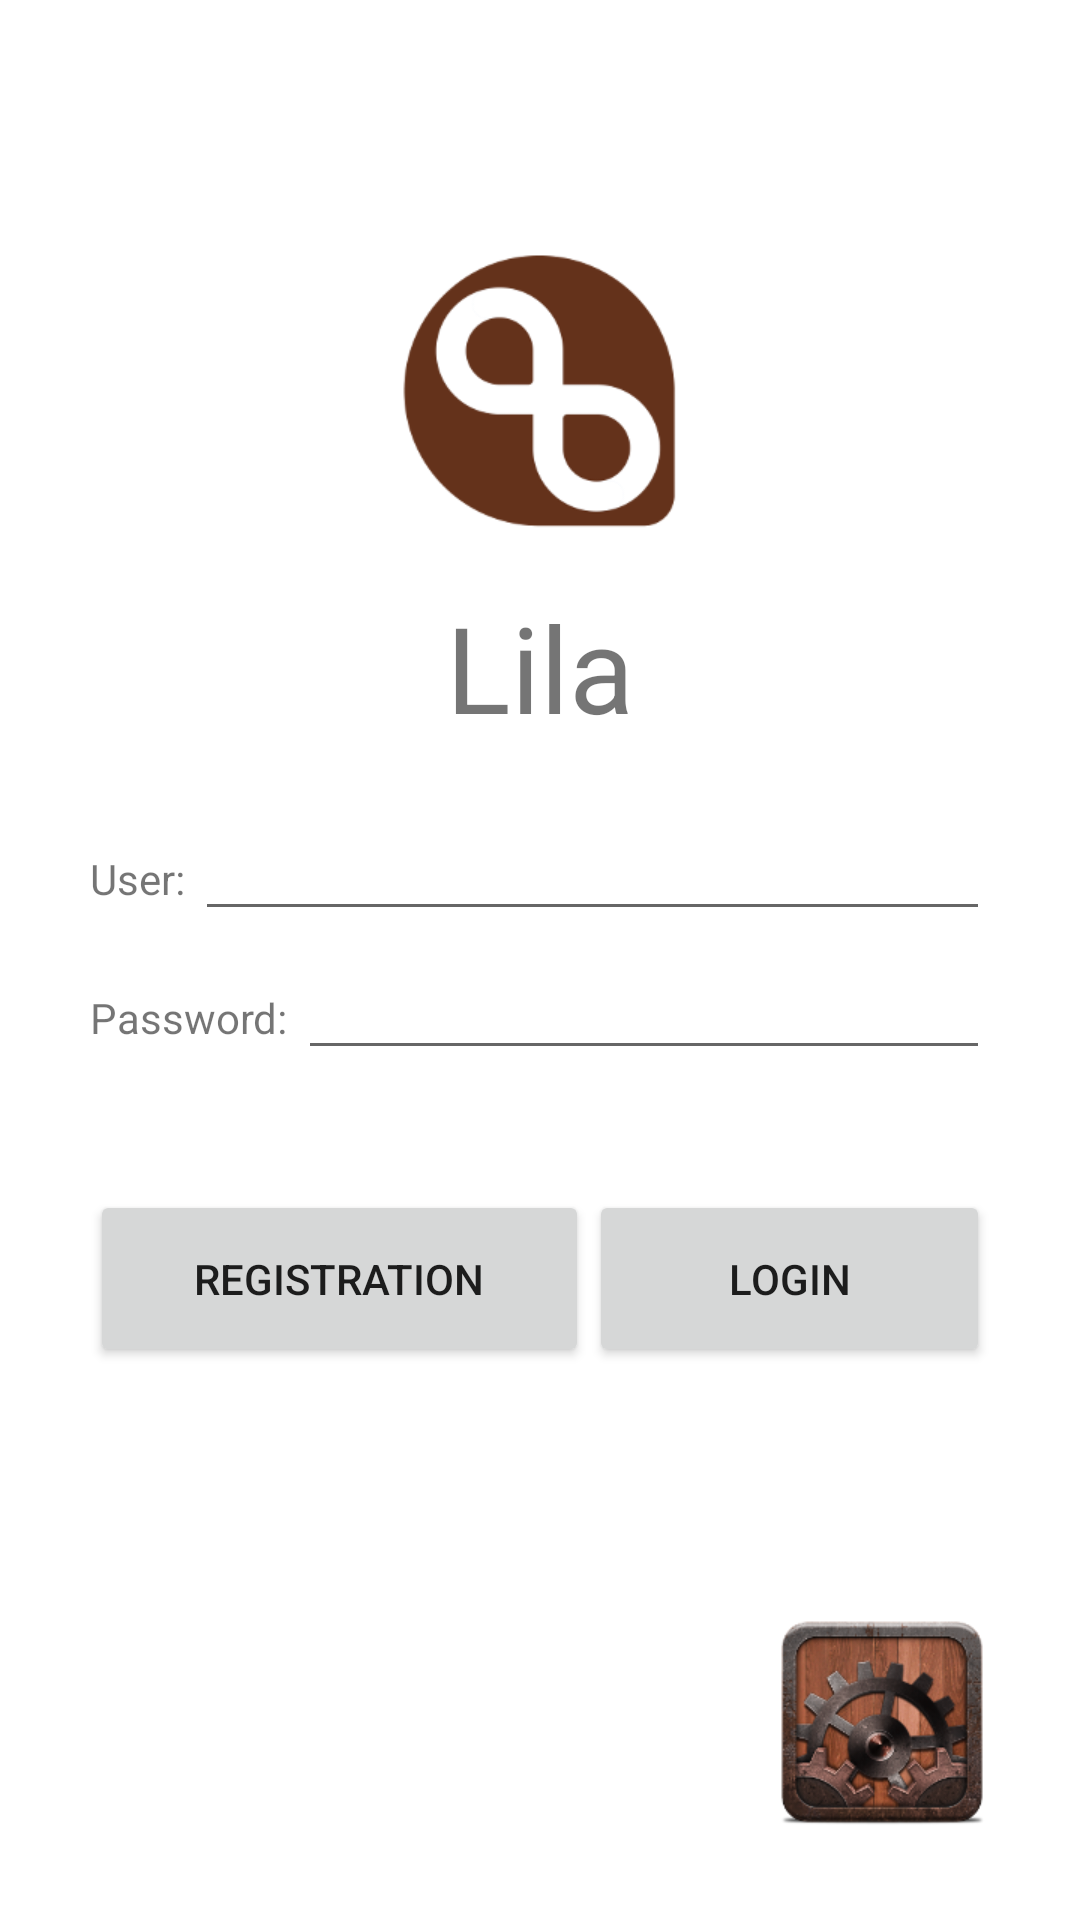

Here is an Android app screen rendered from its layout file. Give the layout XML and the strings, colors and styles it references.
<!-- AndroidManifest.xml: application theme AppTheme -->
<!-- res/layout/login_screen.xml -->
<?xml version="1.0" encoding="utf-8"?>
<LinearLayout xmlns:android="http://schemas.android.com/apk/res/android"
    android:layout_width="match_parent"
    android:layout_height="match_parent"
    android:gravity="center_horizontal|center_vertical"
    android:orientation="horizontal" >

    <LinearLayout
        android:layout_width="wrap_content"
        android:layout_height="match_parent"
        android:layout_weight="0.25"
        android:gravity="center_horizontal|center_vertical"
        android:orientation="vertical" >

        <Space
            android:layout_width="match_parent"
            android:layout_height="match_parent"
            android:layout_weight="1" />

        <ImageView
            android:id="@+id/imageView1"
            android:layout_width="wrap_content"
            android:layout_height="wrap_content"
            android:layout_marginBottom="15dp"
            android:onClick="onLilaImageClick"
            android:src="@drawable/biglogo" />

        <TextView
            android:id="@+id/panel_user"
            android:layout_width="wrap_content"
            android:layout_height="wrap_content"
            android:layout_marginBottom="20dp"
            android:text="Lila"
            android:textSize="40dp" />

        <LinearLayout
            android:layout_width="match_parent"
            android:layout_height="wrap_content"
            android:layout_marginLeft="30dp"
            android:layout_marginRight="30dp"
            android:layout_marginBottom="5dp" >

            <TextView
                android:id="@+id/textView2"
                android:layout_width="wrap_content"
                android:layout_height="wrap_content"
                android:text="User: " />

            <EditText
                android:id="@+id/username"
                android:layout_width="match_parent"
                android:layout_height="wrap_content"
                android:layout_weight="1"
                android:ems="10" />
        </LinearLayout>

        <LinearLayout
            android:layout_width="match_parent"
            android:layout_height="wrap_content"
            android:layout_marginLeft="30dp"
            android:layout_marginRight="30dp" >

            <TextView
                android:id="@+id/textView3"
                android:layout_width="wrap_content"
                android:layout_height="wrap_content"
                android:text="Password: " />

            <EditText
                android:id="@+id/password"
                android:layout_width="match_parent"
                android:layout_height="wrap_content"
                android:layout_weight="1"
                android:ems="10"
                android:inputType="textPassword" />
        </LinearLayout>

        <LinearLayout
            android:layout_width="match_parent"
            android:layout_height="wrap_content"
            android:layout_marginLeft="30dp"
            android:layout_marginRight="30dp"
            android:layout_marginTop="40dp" >

            <Button
                android:id="@+id/registration_button"
                android:layout_width="wrap_content"
                android:layout_height="wrap_content"
                android:layout_weight="1"
                android:paddingBottom="20dp"
                android:paddingTop="20dp"
                android:text="Registration" />

            <Button
                android:id="@+id/login_button"
                android:layout_width="wrap_content"
                android:layout_height="wrap_content"
                android:layout_weight="1"
                android:paddingBottom="20dp"
                android:paddingTop="20dp"
                android:text="Login" />
        </LinearLayout>

        <Space
            android:layout_width="match_parent"
            android:layout_height="match_parent"
            android:layout_weight="1" />

        <LinearLayout
            android:layout_width="match_parent"
            android:layout_height="wrap_content"
            android:orientation="vertical" >

            <ImageView
                android:id="@+id/imageView1"
                android:layout_width="wrap_content"
                android:layout_height="wrap_content"
                android:layout_gravity="right"
                android:layout_marginBottom="30dp"
                android:layout_marginRight="30dp"
                android:onClick="onSettingsClick"
                android:src="@drawable/bigsettings" />
        </LinearLayout>
    </LinearLayout>

</LinearLayout>
<!-- resources referenced by this layout -->
<resources>
  <!-- drawable biglogo: png bitmap (drawable-hdpi, 7688 bytes) -->
  <!-- drawable bigsettings: png bitmap (drawable-hdpi, 25434 bytes) -->
</resources>
